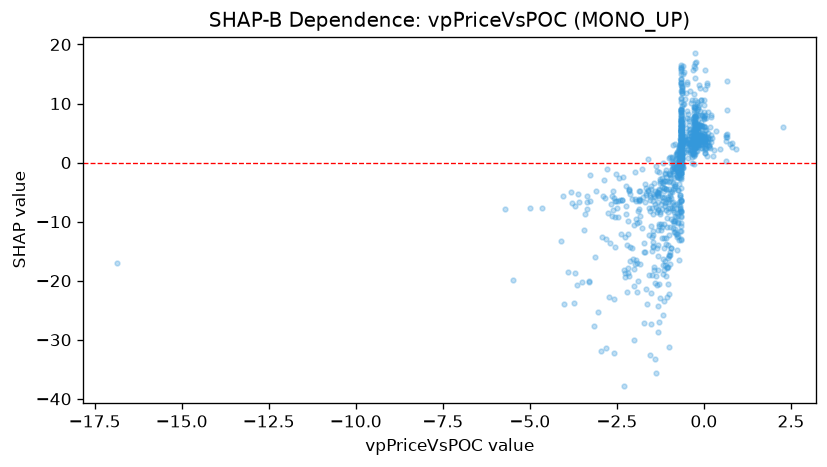

Source data for this figure (header and first rows):
feature_value, shap_value
0.3003, 2.17
0.6422, 0.283
0.0662, 4.164
-0.6872, -11.66
-1.018, -5.767
0.0017, 4.553
-0.6767, -5.484
-0.264, 15.93
-0.6432, 12.72
-0.6451, 4.736
-0.7944, -0.7548
-0.7656, -2.134
-0.9342, -9.492
-0.6418, 12.55
-0.7064, -1.877
-0.6421, 4.053
-0.9444, 0.00782
0.0112, 4.506
-3.295, -20.27
-0.3456, 3.589
-0.0448, 2.913
-2.109, -16.59
-1.002, -31.21
-0.0948, 10.62
-1.33, -5.21
-0.6502, 1.888
-1.731, -13.55
0.0042, 8.648
-0.6487, 7.199
-1.433, -5.694
0.8163, 3.338
-0.1673, 4.099
0.6773, 13.78
0.6473, 4.638
-1.148, -4.375
0.7599, 3.133
-0.5422, 3.065
-0.6587, -6.382
-1.318, -28.65
-0.0894, 4.614
-0.2949, 2.882
0.6521, 4.31
-0.7222, -0.2254
-0.6702, 0.8191
0.6691, 4.794
0.6525, 8.84
0.0035, 7.764
-0.8319, -8.99
-0.6583, 0.7056
-0.2003, 8.047
0.3597, 5.337
2.258, 6.033
0.1926, 7.789
-0.6415, 12.18
0.2408, 4.089
0.642, 4.252
0.6444, 3.704
0.7928, 2.57
-2.046, -16.33
-0.3571, 4.475
... 871 more rows
